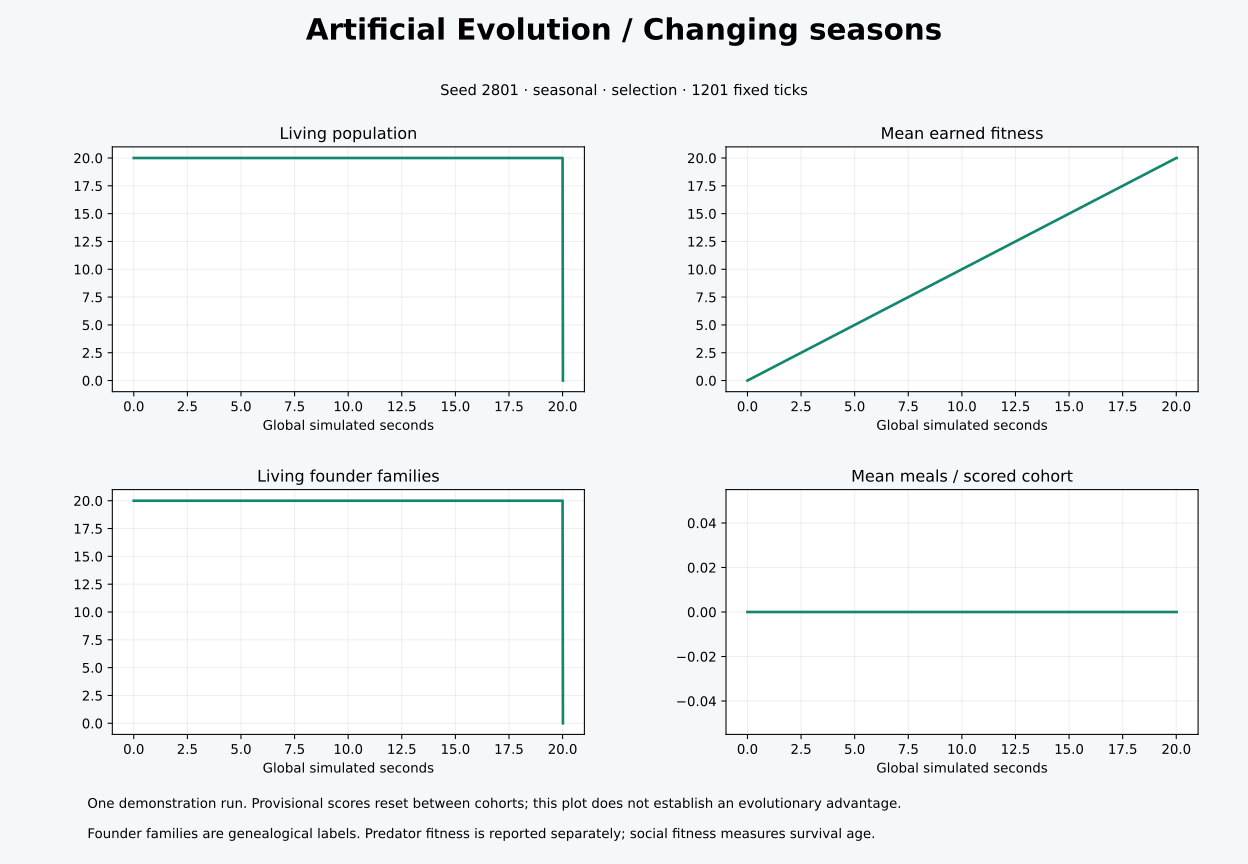

The file beside this chart, header and first rows:
time, generation, population, mean_fitness, best_fitness, living_mean_fitness, mean_meals, food, births, deaths, families, effective_families, neural_rms, predators, prey, predator_mean_fitness
0.0, 1, 20, 0.0, 0.0, 0.0, 0.0, 0, 20, 0, 20, 20, 0.4735, 0, 0, 
1.0, 1, 20, 1, 1, 1, 0.0, 0, 20, 0, 20, 20, 0.4735, 0, 0, 
2.0, 1, 20, 2, 2, 2, 0.0, 0, 20, 0, 20, 20, 0.4735, 0, 0, 
3.0, 1, 20, 3, 3, 3, 0.0, 0, 20, 0, 20, 20, 0.4735, 0, 0, 
4.0, 1, 20, 4, 4, 4, 0.0, 0, 20, 0, 20, 20, 0.4735, 0, 0, 
5.0, 1, 20, 5, 5, 5, 0.0, 0, 20, 0, 20, 20, 0.4735, 0, 0, 
6.0, 1, 20, 6, 6, 6, 0.0, 0, 20, 0, 20, 20, 0.4735, 0, 0, 
7.0, 1, 20, 7, 7, 7, 0.0, 0, 20, 0, 20, 20, 0.4735, 0, 0, 
8.0, 1, 20, 8, 8, 8, 0.0, 0, 20, 0, 20, 20, 0.4735, 0, 0, 
9.0, 1, 20, 9, 9, 9, 0.0, 0, 20, 0, 20, 20, 0.4735, 0, 0, 
10.0, 1, 20, 10, 10, 10, 0.0, 0, 20, 0, 20, 20, 0.4735, 0, 0, 
11.0, 1, 20, 11, 11, 11, 0.0, 0, 20, 0, 20, 20, 0.4735, 0, 0, 
12.0, 1, 20, 12, 12, 12, 0.0, 0, 20, 0, 20, 20, 0.4735, 0, 0, 
13.0, 1, 20, 13, 13, 13, 0.0, 0, 20, 0, 20, 20, 0.4735, 0, 0, 
14.0, 1, 20, 14, 14, 14, 0.0, 0, 20, 0, 20, 20, 0.4735, 0, 0, 
15.0, 1, 20, 15, 15, 15, 0.0, 0, 20, 0, 20, 20, 0.4735, 0, 0, 
16.0, 1, 20, 16, 16, 16, 0.0, 0, 20, 0, 20, 20, 0.4735, 0, 0, 
17.0, 1, 20, 17, 17, 17, 0.0, 0, 20, 0, 20, 20, 0.4735, 0, 0, 
18.0, 1, 20, 18, 18, 18, 0.0, 0, 20, 0, 20, 20, 0.4735, 0, 0, 
19.0, 1, 20, 19, 19, 19, 0.0, 0, 20, 0, 20, 20, 0.4735, 0, 0, 
20.0, 1, 20, 20, 20, 20, 0.0, 0, 20, 0, 20, 20, 0.4735, 0, 0, 
20.02, 1, 0, 20, 20, 0.0, 0.0, 0, 20, 20, 0, 0.0, , 0, 0, 
